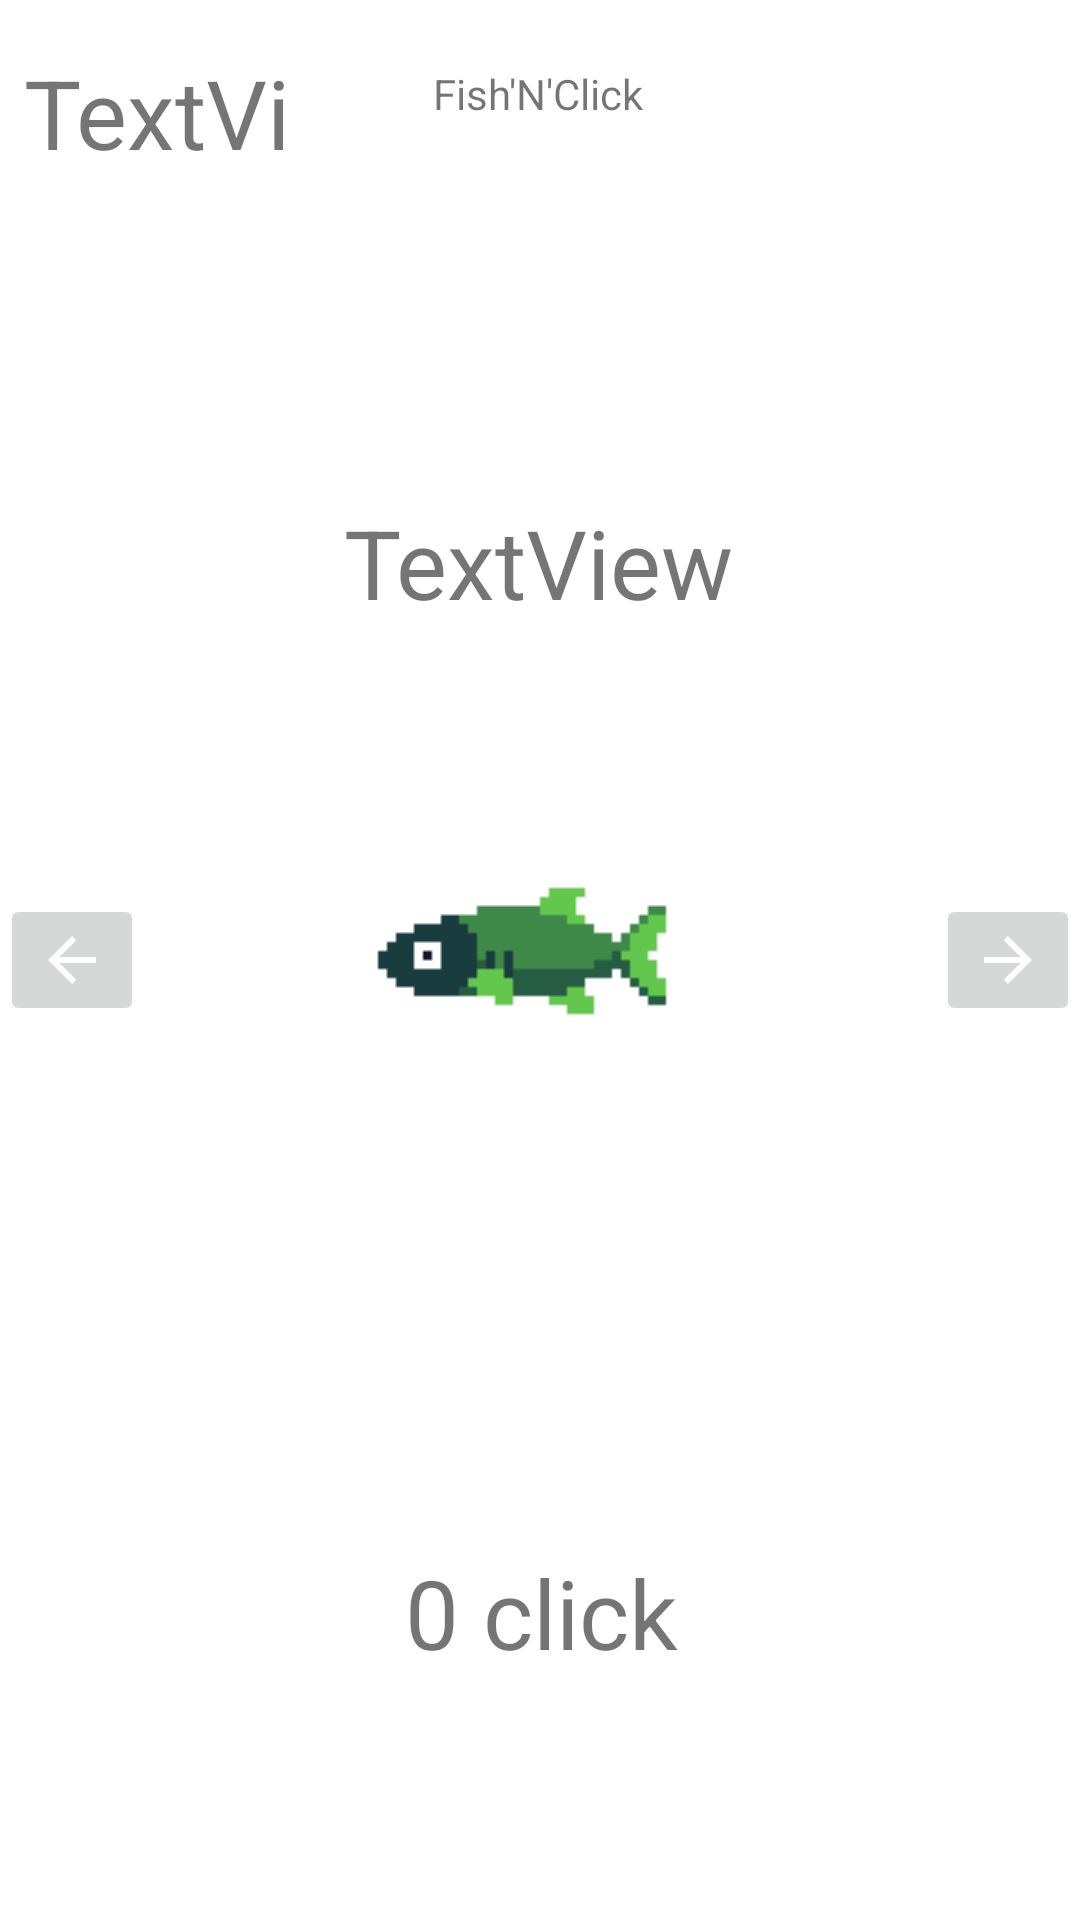

Reconstruct the res/layout file that produces this screen, plus the resources it refers to.
<!-- AndroidManifest.xml: application theme Theme.FishNClick -->
<!-- res/layout/fragment_fish.xml -->
<?xml version="1.0" encoding="utf-8"?>
<androidx.constraintlayout.widget.ConstraintLayout xmlns:android="http://schemas.android.com/apk/res/android"
    xmlns:app="http://schemas.android.com/apk/res-auto"
    xmlns:tools="http://schemas.android.com/tools"
    android:layout_width="match_parent"
    android:layout_height="match_parent"
    tools:context=".FishFragment">

    <TextView
        android:id="@+id/textView"
        android:layout_width="wrap_content"
        android:layout_height="wrap_content"
        android:text="Fish'N'Click"
        app:layout_constraintBottom_toBottomOf="parent"
        app:layout_constraintHorizontal_bias="0.498"
        app:layout_constraintLeft_toLeftOf="parent"
        app:layout_constraintRight_toRightOf="parent"
        app:layout_constraintTop_toTopOf="parent"
        app:layout_constraintVertical_bias="0.035" />

    <ImageButton
        android:id="@+id/FishClick"
        android:layout_width="308dp"
        android:layout_height="324dp"
        android:background="#00000000"
        app:layout_constraintBottom_toBottomOf="parent"
        app:layout_constraintEnd_toEndOf="parent"
        app:layout_constraintHorizontal_bias="0.497"
        app:layout_constraintStart_toStartOf="parent"
        app:layout_constraintTop_toTopOf="parent"
        app:srcCompat="@drawable/fish1" />

    <TextView
        android:id="@+id/FishView"
        android:layout_width="393dp"
        android:layout_height="51dp"
        android:gravity="center"
        android:text="0 click"
        android:textSize="32sp"
        app:layout_constraintBottom_toBottomOf="parent"
        app:layout_constraintEnd_toEndOf="parent"
        app:layout_constraintStart_toStartOf="parent"
        app:layout_constraintTop_toBottomOf="@+id/FishClick"
        app:layout_constraintVertical_bias="0.281" />

    <LinearLayout
        android:id="@+id/linearLayout"
        android:layout_width="match_parent"
        android:layout_height="wrap_content">

    </LinearLayout>

    <ImageButton
        android:id="@+id/arrowLeft"
        android:layout_width="wrap_content"
        android:layout_height="wrap_content"
        app:layout_constraintBottom_toBottomOf="parent"
        app:layout_constraintTop_toTopOf="parent"
        app:srcCompat="@drawable/abc_vector_test"
        tools:layout_editor_absoluteX="3dp" />

    <ImageButton
        android:id="@+id/arrowRight"
        android:layout_width="wrap_content"
        android:layout_height="wrap_content"
        android:rotation="180"
        app:layout_constraintBottom_toBottomOf="parent"
        app:layout_constraintEnd_toEndOf="parent"
        app:layout_constraintTop_toTopOf="parent"
        app:srcCompat="@drawable/abc_vector_test" />

    <TextView
        android:id="@+id/FishName"
        android:layout_width="wrap_content"
        android:layout_height="wrap_content"
        android:text="TextView"
        android:textSize="32sp"
        app:layout_constraintBottom_toBottomOf="parent"
        app:layout_constraintEnd_toEndOf="parent"
        app:layout_constraintHorizontal_bias="0.498"
        app:layout_constraintStart_toStartOf="parent"
        app:layout_constraintTop_toTopOf="@+id/linearLayout"
        app:layout_constraintVertical_bias="0.278" />

    <TextView
        android:id="@+id/moneyUpgrades"
        android:layout_width="96dp"
        android:layout_height="43dp"
        android:textSize="32sp"
        android:layout_marginStart="8dp"
        android:layout_marginTop="16dp"
        android:text="TextView"
        app:layout_constraintStart_toStartOf="@+id/linearLayout"
        app:layout_constraintTop_toTopOf="parent" />

</androidx.constraintlayout.widget.ConstraintLayout>
<!-- resources referenced by this layout -->
<resources>
  <!-- drawable fish1: png bitmap (drawable-v24, 798 bytes) -->
  <style name="Theme.FishNClick" parent="Theme.MaterialComponents.DayNight.DarkActionBar">
          
          <item name="colorPrimary">@color/purple_500</item>
          <item name="colorPrimaryVariant">@color/purple_700</item>
          <item name="colorOnPrimary">@color/white</item>
          
          <item name="colorSecondary">@color/teal_200</item>
          <item name="colorSecondaryVariant">@color/teal_700</item>
          <item name="colorOnSecondary">@color/black</item>
          
          <item name="android:statusBarColor" tools:targetApi="l">?attr/colorPrimaryVariant</item>
          
      </style>
  <!-- not gathered from this repository: default colours our renderer supplied (Android Studio template values) -->
  <color name="purple_500">#FF6200EE</color>
  <color name="purple_700">#FF3700B3</color>
  <color name="teal_200">#FF03DAC5</color>
  <color name="teal_700">#FF018786</color>
  <color name="black">#FF000000</color>
  <color name="white">#FFFFFFFF</color>
</resources>
